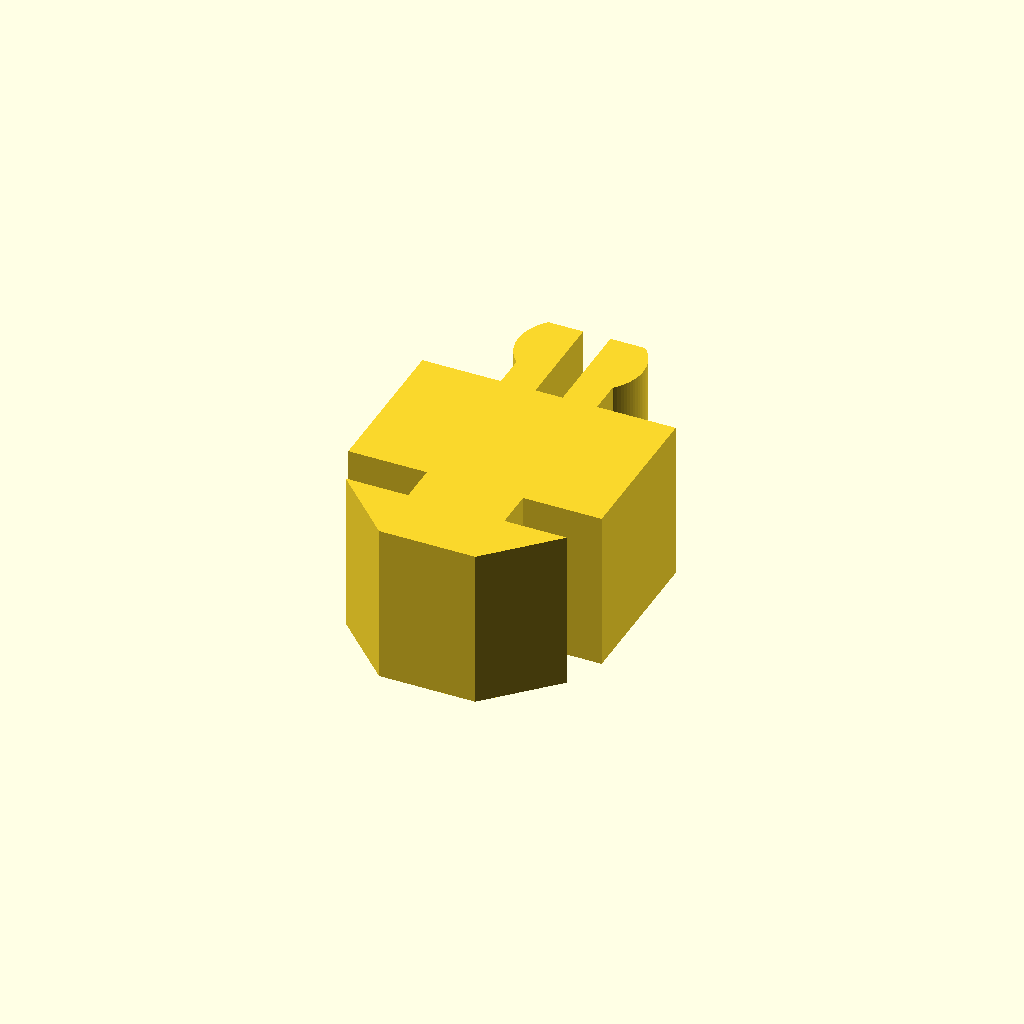
Cell 1: rendered with the file's own defaults.
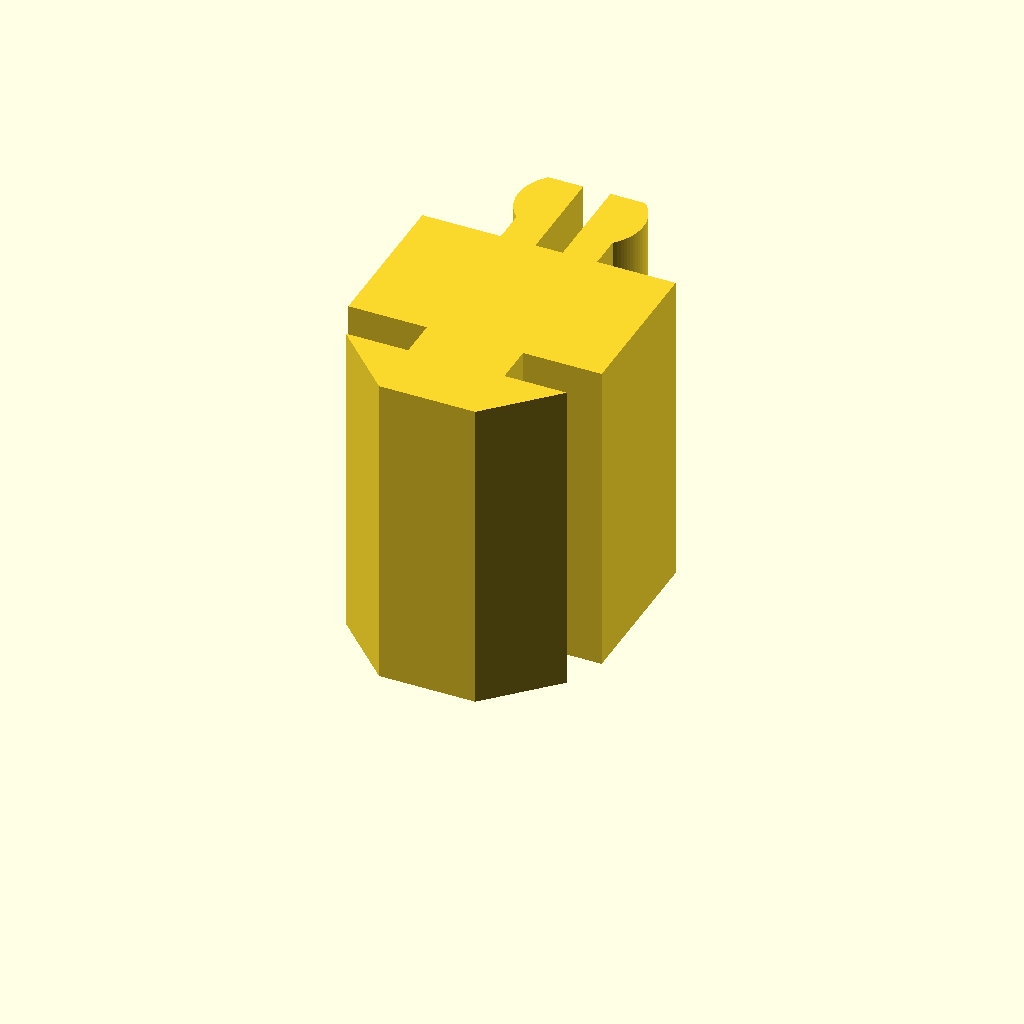
Cell 2: the same model with totalThickness = 20.
One fixed orthographic camera (rotation 55°, 0°, 25°; colour scheme Cornfield) for every cell.
OpenSCAD source file table/cornerLeafRetainer.scad:
$fa=4; // default minimum facet angle is now 0.5
$fs=0.05; // default minimum facet size is now 0.05 mm
tolerance = .1;

tabWidth = tol(2.25);
slotGap = tol(2.4, -1);
slotDepth = tol(4);
spacerWidth = tol(5);
spacerThickness = tol(10);
detentWidth = tol(1);
detentGap = tol(1.6, -1);
totalThickness = 10;
totalLen = (2 * slotDepth) + (2 * slotGap) + spacerThickness;


linear_extrude(totalThickness) for (i = [0, 1]) mirror([i, 0, 0]) {
  translate ([detentGap / 2, 0]) union() {
    translate([detentGap / -2, 0]) square([detentGap / 2, slotDepth + slotGap + spacerThickness]);
    square([tabWidth, totalLen]);
    translate([tabWidth, slotDepth + slotGap]) square([spacerWidth, spacerThickness]);
    polygon([
      [tabWidth, 0],
      [tabWidth, slotDepth],
      [tabWidth + slotDepth, slotDepth]
    ]);
    difference() {
      translate([0, totalLen - tabWidth]) circle(tabWidth + detentWidth);
      translate([-5, totalLen]) square([20, 20]);
      translate([-20, totalLen - 19]) square([20, 20]);
    }
  }
}


function tol(value, m = 1) = value - (m * tolerance);
Customizer parameters (derived from the source; name, type, default, range or options):
tolerance: number, default 0.1
totalThickness: number, default 10
